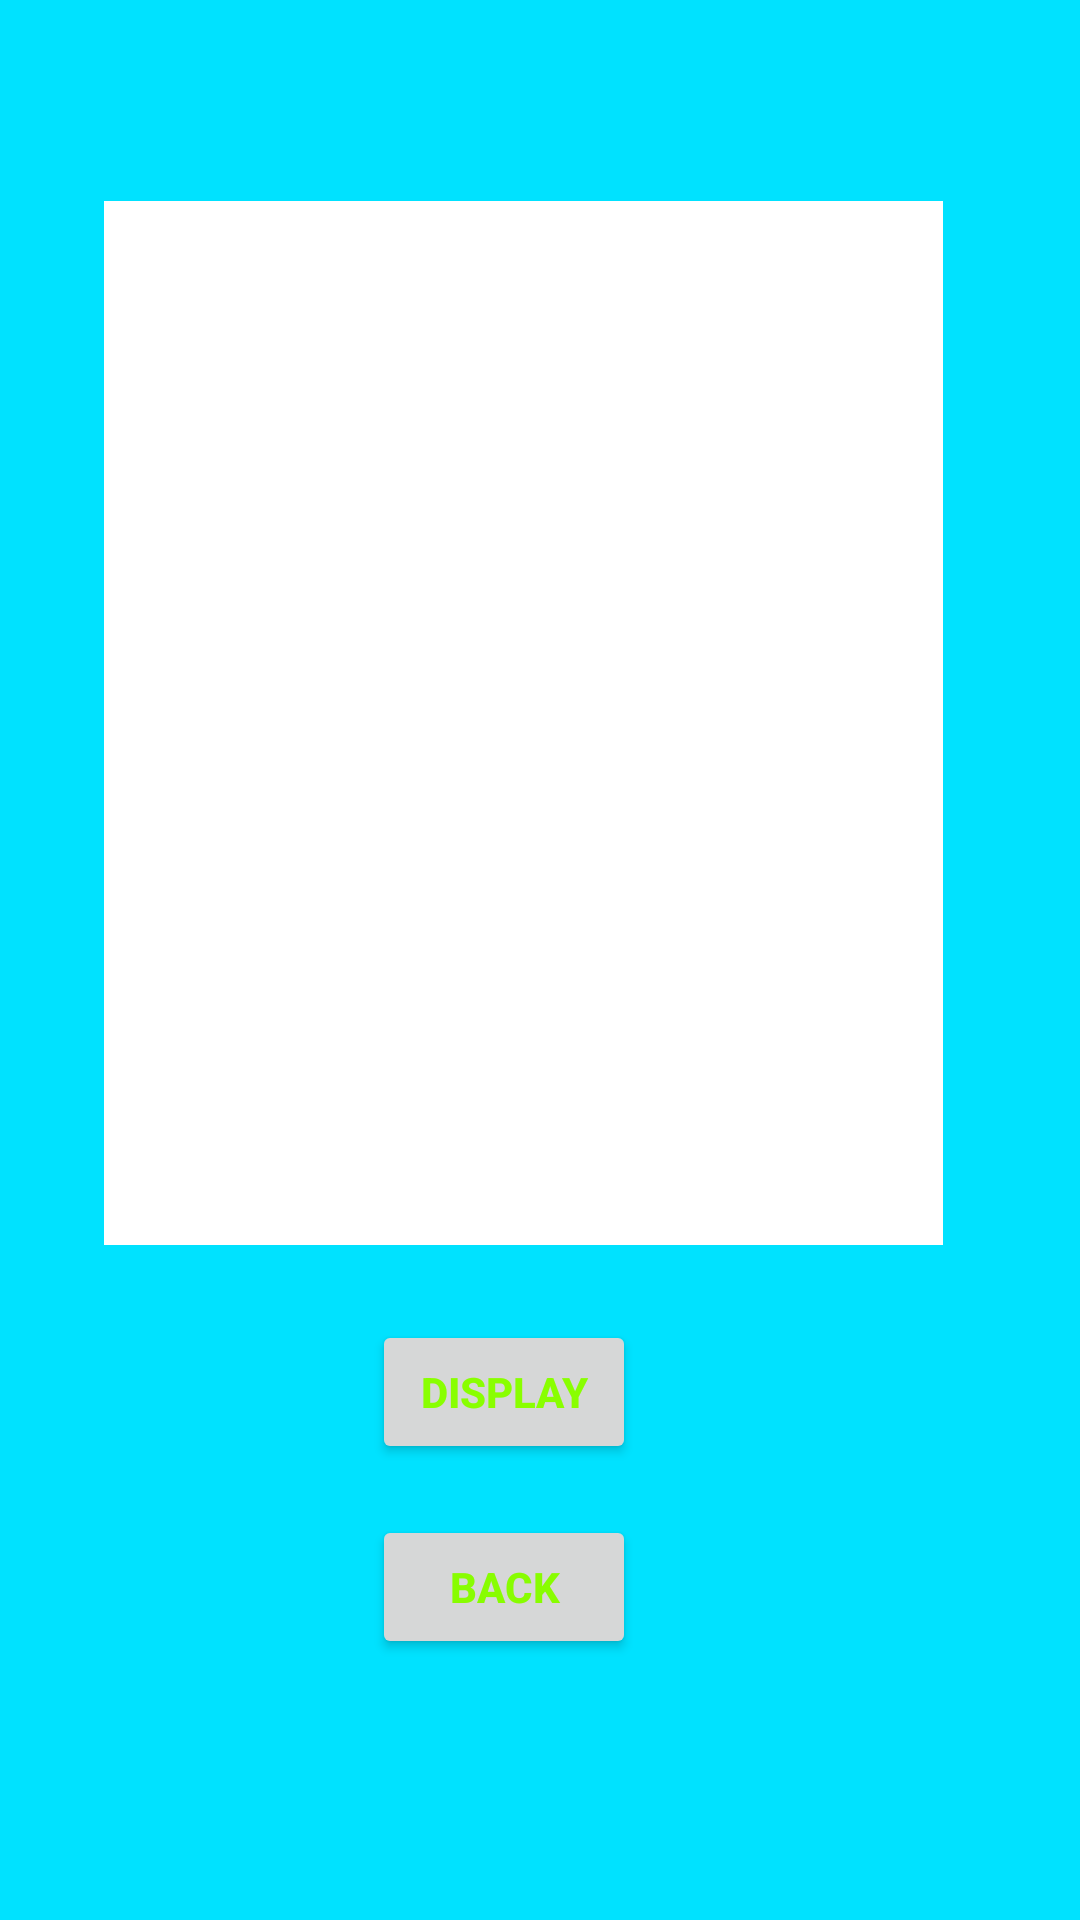

Reconstruct the res/layout file that produces this screen, plus the resources it refers to.
<!-- AndroidManifest.xml: application theme Theme.EXAMST10459254 -->
<!-- res/layout/activity_detailed_view_screen.xml -->
<?xml version="1.0" encoding="utf-8"?>
<androidx.constraintlayout.widget.ConstraintLayout xmlns:android="http://schemas.android.com/apk/res/android"
    xmlns:app="http://schemas.android.com/apk/res-auto"
    xmlns:tools="http://schemas.android.com/tools"
    android:layout_width="match_parent"
    android:layout_height="match_parent"
    android:background="#00E2FF"
    tools:context=".DetailedViewScreen">

    <TextView
        android:id="@+id/txtDay"
        android:layout_width="71dp"
        android:layout_height="348dp"
        android:background="#FFFFFF"
        android:text=""
        app:layout_constraintBottom_toBottomOf="parent"
        app:layout_constraintEnd_toEndOf="parent"
        app:layout_constraintHorizontal_bias="0.12"
        app:layout_constraintStart_toStartOf="parent"
        app:layout_constraintTop_toTopOf="parent"
        app:layout_constraintVertical_bias="0.229" />

    <TextView
        android:id="@+id/txtMin"
        android:layout_width="55dp"
        android:layout_height="348dp"
        android:background="#FFFFFF"
        android:text=""
        app:layout_constraintBottom_toBottomOf="parent"
        app:layout_constraintEnd_toEndOf="parent"
        app:layout_constraintHorizontal_bias="0.314"
        app:layout_constraintStart_toStartOf="parent"
        app:layout_constraintTop_toTopOf="parent"
        app:layout_constraintVertical_bias="0.23" />

    <TextView
        android:id="@+id/txtMax"
        android:layout_width="55dp"
        android:layout_height="348dp"
        android:background="#FFFFFF"
        android:text=""
        app:layout_constraintBottom_toBottomOf="parent"
        app:layout_constraintEnd_toEndOf="parent"
        app:layout_constraintHorizontal_bias="0.463"
        app:layout_constraintStart_toStartOf="parent"
        app:layout_constraintTop_toTopOf="parent"
        app:layout_constraintVertical_bias="0.229" />

    <TextView
        android:id="@+id/txtCond"
        android:layout_width="135dp"
        android:layout_height="348dp"
        android:background="#FFFFFF"
        android:text=""
        app:layout_constraintBottom_toBottomOf="parent"
        app:layout_constraintEnd_toEndOf="parent"
        app:layout_constraintHorizontal_bias="0.797"
        app:layout_constraintStart_toStartOf="parent"
        app:layout_constraintTop_toTopOf="parent"
        app:layout_constraintVertical_bias="0.229" />

    <Button
        android:id="@+id/btnDisplayAll"
        android:layout_width="wrap_content"
        android:layout_height="wrap_content"
        android:text="Display"
        android:textColor="#89FF00"
        android:textStyle="bold"
        app:layout_constraintBottom_toBottomOf="parent"
        app:layout_constraintEnd_toEndOf="parent"
        app:layout_constraintHorizontal_bias="0.456"
        app:layout_constraintStart_toStartOf="parent"
        app:layout_constraintTop_toTopOf="parent"
        app:layout_constraintVertical_bias="0.743" />

    <Button
        android:id="@+id/btnBack"
        android:layout_width="wrap_content"
        android:layout_height="wrap_content"
        android:text="Back"
        android:textColor="#88FD00"
        android:textStyle="bold"
        app:layout_constraintBottom_toBottomOf="parent"
        app:layout_constraintEnd_toEndOf="parent"
        app:layout_constraintHorizontal_bias="0.456"
        app:layout_constraintStart_toStartOf="parent"
        app:layout_constraintTop_toTopOf="parent"
        app:layout_constraintVertical_bias="0.853" />
</androidx.constraintlayout.widget.ConstraintLayout>
<!-- resources referenced by this layout -->
<resources>
  <style name="Theme.EXAMST10459254" parent="Base.Theme.EXAMST10459254" />
  <style name="Base.Theme.EXAMST10459254" parent="Theme.Material3.DayNight.NoActionBar">
          
          
      </style>
</resources>
